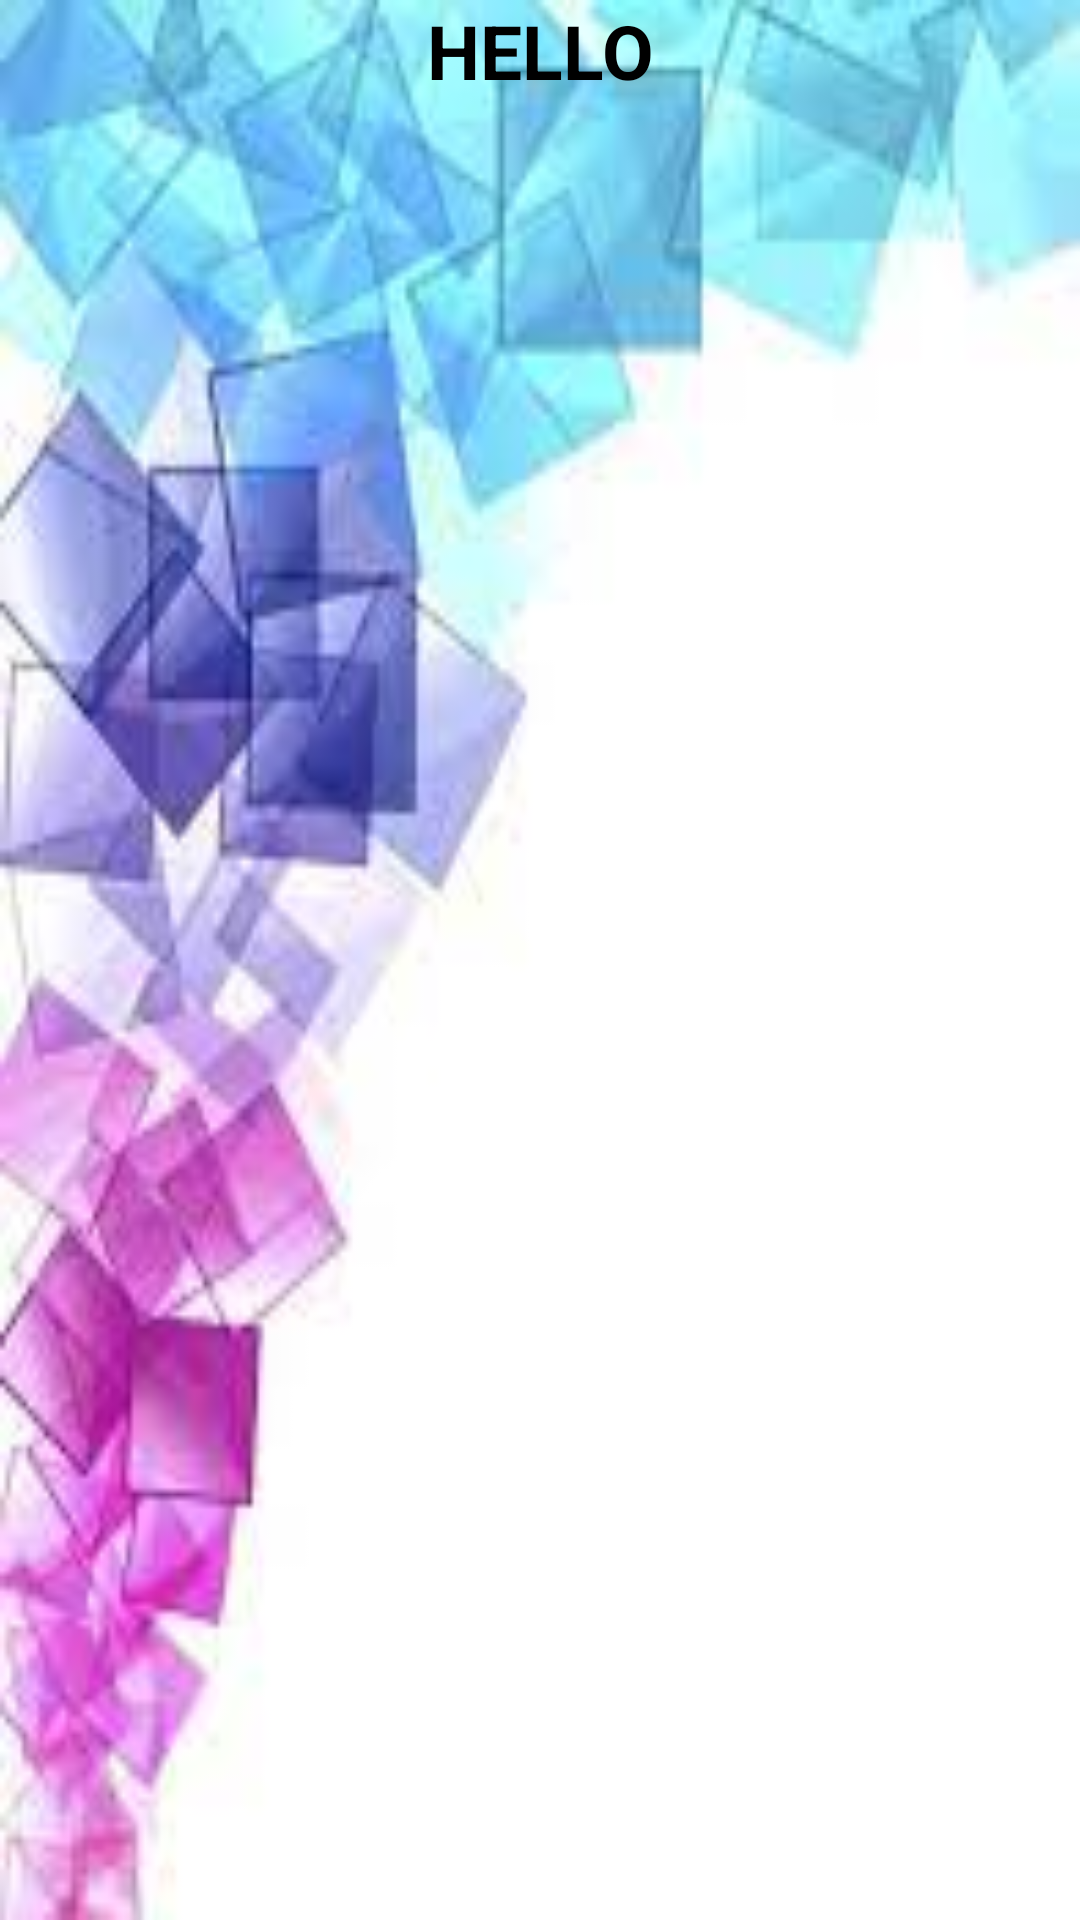

Android layout source for this screen:
<!-- AndroidManifest.xml: application theme Theme.Login_SignUp -->
<!-- res/layout/activity_home.xml -->
<?xml version="1.0" encoding="utf-8"?>
<androidx.constraintlayout.widget.ConstraintLayout xmlns:android="http://schemas.android.com/apk/res/android"
    xmlns:app="http://schemas.android.com/apk/res-auto"
    xmlns:tools="http://schemas.android.com/tools"
    android:layout_width="match_parent"
    android:layout_height="match_parent"
    tools:context=".HomeActivity"
    android:background="@drawable/bg">

    <TextView
        android:layout_width="match_parent"
        android:layout_height="wrap_content"
        android:gravity="center_horizontal"
        android:text="HELLO"
        android:textSize="25sp"
        android:textColor="@color/black"
        android:textStyle="bold"
        tools:layout_editor_absoluteX="0dp"
        tools:layout_editor_absoluteY="323dp"
        tools:ignore="MissingConstraints" />
</androidx.constraintlayout.widget.ConstraintLayout>
<!-- resources referenced by this layout -->
<resources>
  <!-- drawable bg: jpeg bitmap (drawable, 5409 bytes) -->
  <style name="Theme.Login_SignUp" parent="Theme.MaterialComponents.DayNight.DarkActionBar">
          
          <item name="colorPrimary">@color/purple_500</item>
          <item name="colorPrimaryVariant">@color/purple_700</item>
          <item name="colorOnPrimary">@color/white</item>
          
          <item name="colorSecondary">@color/teal_200</item>
          <item name="colorSecondaryVariant">@color/teal_700</item>
          <item name="colorOnSecondary">@color/black</item>
          
          <item name="android:statusBarColor" tools:targetApi="l">?attr/colorPrimaryVariant</item>
          
  
      </style>
  <!-- not gathered from this repository: default colours our renderer supplied (Android Studio template values) -->
  <color name="purple_500">#FF6200EE</color>
  <color name="purple_700">#FF3700B3</color>
  <color name="teal_200">#FF03DAC5</color>
  <color name="teal_700">#FF018786</color>
  <color name="black">#FF000000</color>
  <color name="white">#FFFFFFFF</color>
</resources>
